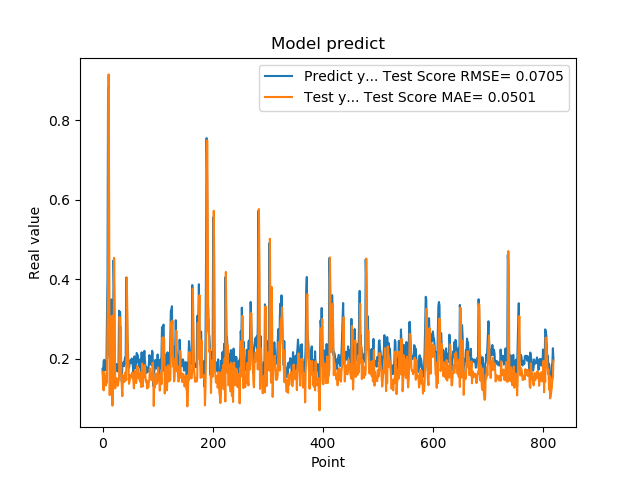

Values plotted in this chart, from the file beside it:
1.742661595344543457e-01, 1.672636365248066082e-01
1.572303026914596558e-01, 1.315994936799913528e-01
1.941800117492676059e-01, 1.200514837892042858e-01
1.970258951187133512e-01, 1.652448740665427296e-01
1.859861761331558505e-01, 1.578915863809026709e-01
1.705197989940643033e-01, 1.472285570260201681e-01
1.844120919704437256e-01, 1.322430843628990271e-01
1.779371052980423251e-01, 1.514448608027927079e-01
3.004232645034790039e-01, 1.391900656839718531e-01
3.969086110591887873e-01, 2.844318229708217016e-01
8.820003867149353027e-01, 3.652680228915563543e-01
6.841114759445190430e-01, 9.149473705190690476e-01
2.116497457027435580e-01, 5.698179489357413363e-01
2.014262527227401733e-01, 1.081247641099764706e-01
2.061583995819092074e-01, 1.999602981427206216e-01
3.160260915756225586e-01, 1.709601475939914461e-01
3.489396274089813232e-01, 2.967978311660554036e-01
1.544443815946578979e-01, 3.077311340169983644e-01
1.959947794675827026e-01, 8.174525025700775382e-02
1.894801408052444180e-01, 1.817710444493431943e-01
4.474425017833709162e-01, 1.484350550999123663e-01
3.771362304687500555e-01, 4.534890104151892976e-01
1.889318972826004028e-01, 3.060558776384431634e-01
1.752775162458419522e-01, 1.250707114359644878e-01
1.822472065687180121e-01, 1.511734019435277410e-01
1.866402029991149902e-01, 1.479561729633177836e-01
1.715678423643112183e-01, 1.502363662495039831e-01
1.676391065120696744e-01, 1.321373354076976758e-01
1.773854047060013095e-01, 1.317157086810106514e-01
1.872433423995972235e-01, 1.428644562084338820e-01
3.204146027565002441e-01, 1.515658218311834726e-01
3.134283721446990967e-01, 3.047916453997484010e-01
3.171058297157288153e-01, 2.638200166837039728e-01
2.202603369951247891e-01, 2.803159779341274915e-01
1.659800857305526733e-01, 1.661562894707764582e-01
1.415748745203018188e-01, 1.277350019510226087e-01
1.852595061063766479e-01, 1.054387158169708266e-01
1.814238876104354858e-01, 1.581670698605290859e-01
1.905867606401443481e-01, 1.407610448579720563e-01
1.810430586338043213e-01, 1.558197086416835686e-01
1.954265981912612915e-01, 1.421012003865748385e-01
2.029463946819305142e-01, 1.619653299001839186e-01
1.862521618604660034e-01, 1.663348411432538365e-01
4.038094580173492432e-01, 1.461413681777050111e-01
3.743042349815369207e-01, 4.040810284705125266e-01
2.572054266929626465e-01, 3.135217607729022804e-01
2.253161966800689420e-01, 2.017990708864570160e-01
1.787700653076171875e-01, 1.919383339010965195e-01
1.761920750141143799e-01, 1.366382983770172144e-01
1.861467957496643066e-01, 1.428852559213962814e-01
1.954011768102645874e-01, 1.514649366613220749e-01
1.907722949981689176e-01, 1.595174609851000846e-01
1.898660957813262939e-01, 1.525769137535870623e-01
2.001174986362457275e-01, 1.534174427094223969e-01
1.922753006219863892e-01, 1.652106938067384734e-01
1.810636967420578003e-01, 1.534271134677092363e-01
1.635809391736984530e-01, 1.431663667103105220e-01
1.916799396276473999e-01, 1.250391730749899899e-01
2.058236002922058105e-01, 1.612664374874281936e-01
1.857409924268722812e-01, 1.692576175192024024e-01
1.752161234617233276e-01, 1.445262035537070722e-01
... 759 more rows
